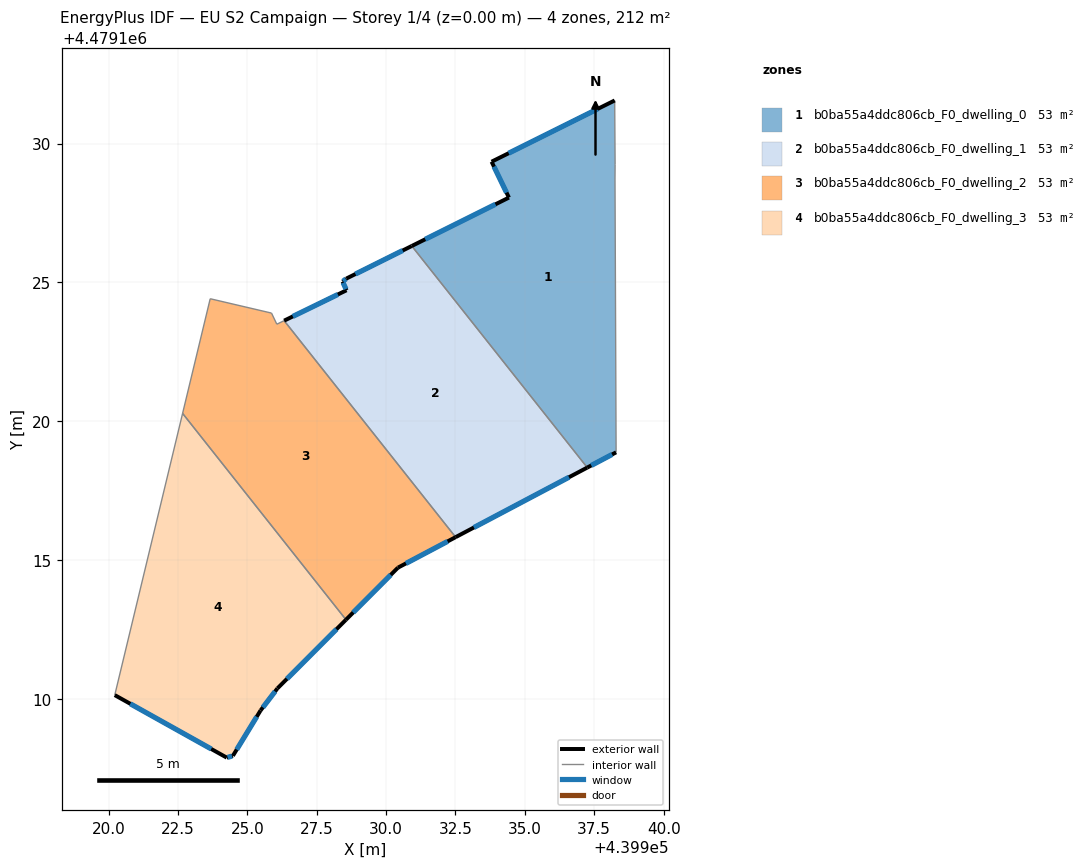
=== STOREY PLAN SPEC (per zone: floor XY polygon, exterior-wall plan segments, windows/doors) ===
zone 1: b0ba55a4ddc806cb_F0_dwelling_0  (53.1 m²)
  floor: (439938.29, 4479118.88) (439938.25, 4479128.72) (439938.25, 4479129.26) (439938.24, 4479131.55) (439933.80, 4479129.35) (439934.43, 4479128.06) (439930.93, 4479126.31) (439937.25, 4479118.33)
  exterior wall: (439938.29, 4479118.88) – (439937.25, 4479118.33)  [1.2 m]
    window: (439938.14, 4479118.80) – (439937.39, 4479118.41)  [1.8 m²]
  exterior wall: (439930.93, 4479126.31) – (439934.43, 4479128.06)  [3.9 m]
    window: (439931.41, 4479126.55) – (439933.94, 4479127.81)  [6.1 m²]
  exterior wall: (439934.43, 4479128.06) – (439933.80, 4479129.35)  [1.4 m]
    window: (439934.34, 4479128.24) – (439933.89, 4479129.17)  [2.2 m²]
  exterior wall: (439933.80, 4479129.35) – (439938.24, 4479131.55)  [5.0 m]
    window: (439934.42, 4479129.66) – (439937.62, 4479131.25)  [7.8 m²]
  interior walls: 4
zone 2: b0ba55a4ddc806cb_F0_dwelling_1  (53.1 m²)
  floor: (439937.25, 4479118.33) (439930.93, 4479126.31) (439928.57, 4479125.14) (439928.43, 4479125.03) (439928.58, 4479124.72) (439926.33, 4479123.62) (439932.51, 4479115.82)
  exterior wall: (439928.57, 4479125.14) – (439930.93, 4479126.31)  [2.6 m]
    window: (439928.90, 4479125.30) – (439930.60, 4479126.15)  [4.1 m²]
  exterior wall: (439937.25, 4479118.33) – (439932.51, 4479115.82)  [5.4 m]
    window: (439936.59, 4479117.98) – (439933.16, 4479116.17)  [8.4 m²]
  exterior wall: (439926.33, 4479123.62) – (439928.58, 4479124.72)  [2.5 m]
    window: (439926.64, 4479123.77) – (439928.26, 4479124.57)  [3.9 m²]
  exterior wall: (439928.58, 4479124.72) – (439928.43, 4479125.03)  [0.3 m]
    window: (439928.56, 4479124.76) – (439928.45, 4479124.99)  [0.5 m²]
  exterior wall: (439928.43, 4479125.03) – (439928.57, 4479125.14)  [0.2 m]
    window: (439928.45, 4479125.04) – (439928.55, 4479125.12)  [0.3 m²]
  interior walls: 2
zone 3: b0ba55a4ddc806cb_F0_dwelling_2  (53.1 m²)
  floor: (439930.43, 4479114.72) (439932.51, 4479115.82) (439926.33, 4479123.62) (439926.06, 4479123.49) (439925.87, 4479123.89) (439923.66, 4479124.41) (439922.67, 4479120.28) (439928.56, 4479112.85)
  exterior wall: (439932.51, 4479115.82) – (439930.43, 4479114.72)  [2.4 m]
    window: (439932.22, 4479115.67) – (439930.72, 4479114.88)  [3.7 m²]
  exterior wall: (439930.43, 4479114.72) – (439928.56, 4479112.85)  [2.6 m]
    window: (439930.17, 4479114.46) – (439928.82, 4479113.11)  [4.1 m²]
  interior walls: 6
zone 4: b0ba55a4ddc806cb_F0_dwelling_3  (53.1 m²)
  floor: (439926.09, 4479110.37) (439928.56, 4479112.85) (439922.67, 4479120.28) (439920.22, 4479110.13) (439924.26, 4479107.88) (439924.48, 4479107.94) (439925.48, 4479109.58)
  exterior wall: (439924.48, 4479107.94) – (439924.26, 4479107.88)  [0.2 m]
    window: (439924.45, 4479107.93) – (439924.29, 4479107.89)  [0.4 m²]
  exterior wall: (439924.26, 4479107.88) – (439920.22, 4479110.13)  [4.6 m]
    window: (439923.70, 4479108.19) – (439920.79, 4479109.82)  [7.2 m²]
  exterior wall: (439928.56, 4479112.85) – (439926.09, 4479110.37)  [3.5 m]
    window: (439928.21, 4479112.50) – (439926.43, 4479110.72)  [5.5 m²]
  exterior wall: (439926.09, 4479110.37) – (439925.48, 4479109.58)  [1.0 m]
    window: (439926.00, 4479110.26) – (439925.56, 4479109.69)  [1.6 m²]
  exterior wall: (439925.48, 4479109.58) – (439924.48, 4479107.94)  [1.9 m]
    window: (439925.34, 4479109.35) – (439924.62, 4479108.17)  [3.0 m²]
  interior walls: 2

=== DERIVED (storey summary) ===
Building: EU S2 Campaign
Storey: 1 of 4  (floor level z = 0.00 m)
Storey gross floor area: 212.5 m²
Zones on this storey: 4
  - b0ba55a4ddc806cb_F0_dwelling_0: floor 53.1 m²; exterior wall 11.5 m (34.4 m²); 4 window(s) 18.0 m²; WWR 52.2%
  - b0ba55a4ddc806cb_F0_dwelling_1: floor 53.1 m²; exterior wall 11.0 m (33.0 m²); 5 window(s) 17.2 m²; WWR 52.2%
  - b0ba55a4ddc806cb_F0_dwelling_2: floor 53.1 m²; exterior wall 5.0 m (15.0 m²); 2 window(s) 7.8 m²; WWR 52.2%
  - b0ba55a4ddc806cb_F0_dwelling_3: floor 53.1 m²; exterior wall 11.3 m (33.8 m²); 5 window(s) 17.6 m²; WWR 52.2%
Zone adjacency (shared interzone walls):
  - b0ba55a4ddc806cb_F0_dwelling_0 ↔ b0ba55a4ddc806cb_F0_dwelling_1
  - b0ba55a4ddc806cb_F0_dwelling_1 ↔ b0ba55a4ddc806cb_F0_dwelling_2
  - b0ba55a4ddc806cb_F0_dwelling_2 ↔ b0ba55a4ddc806cb_F0_dwelling_3